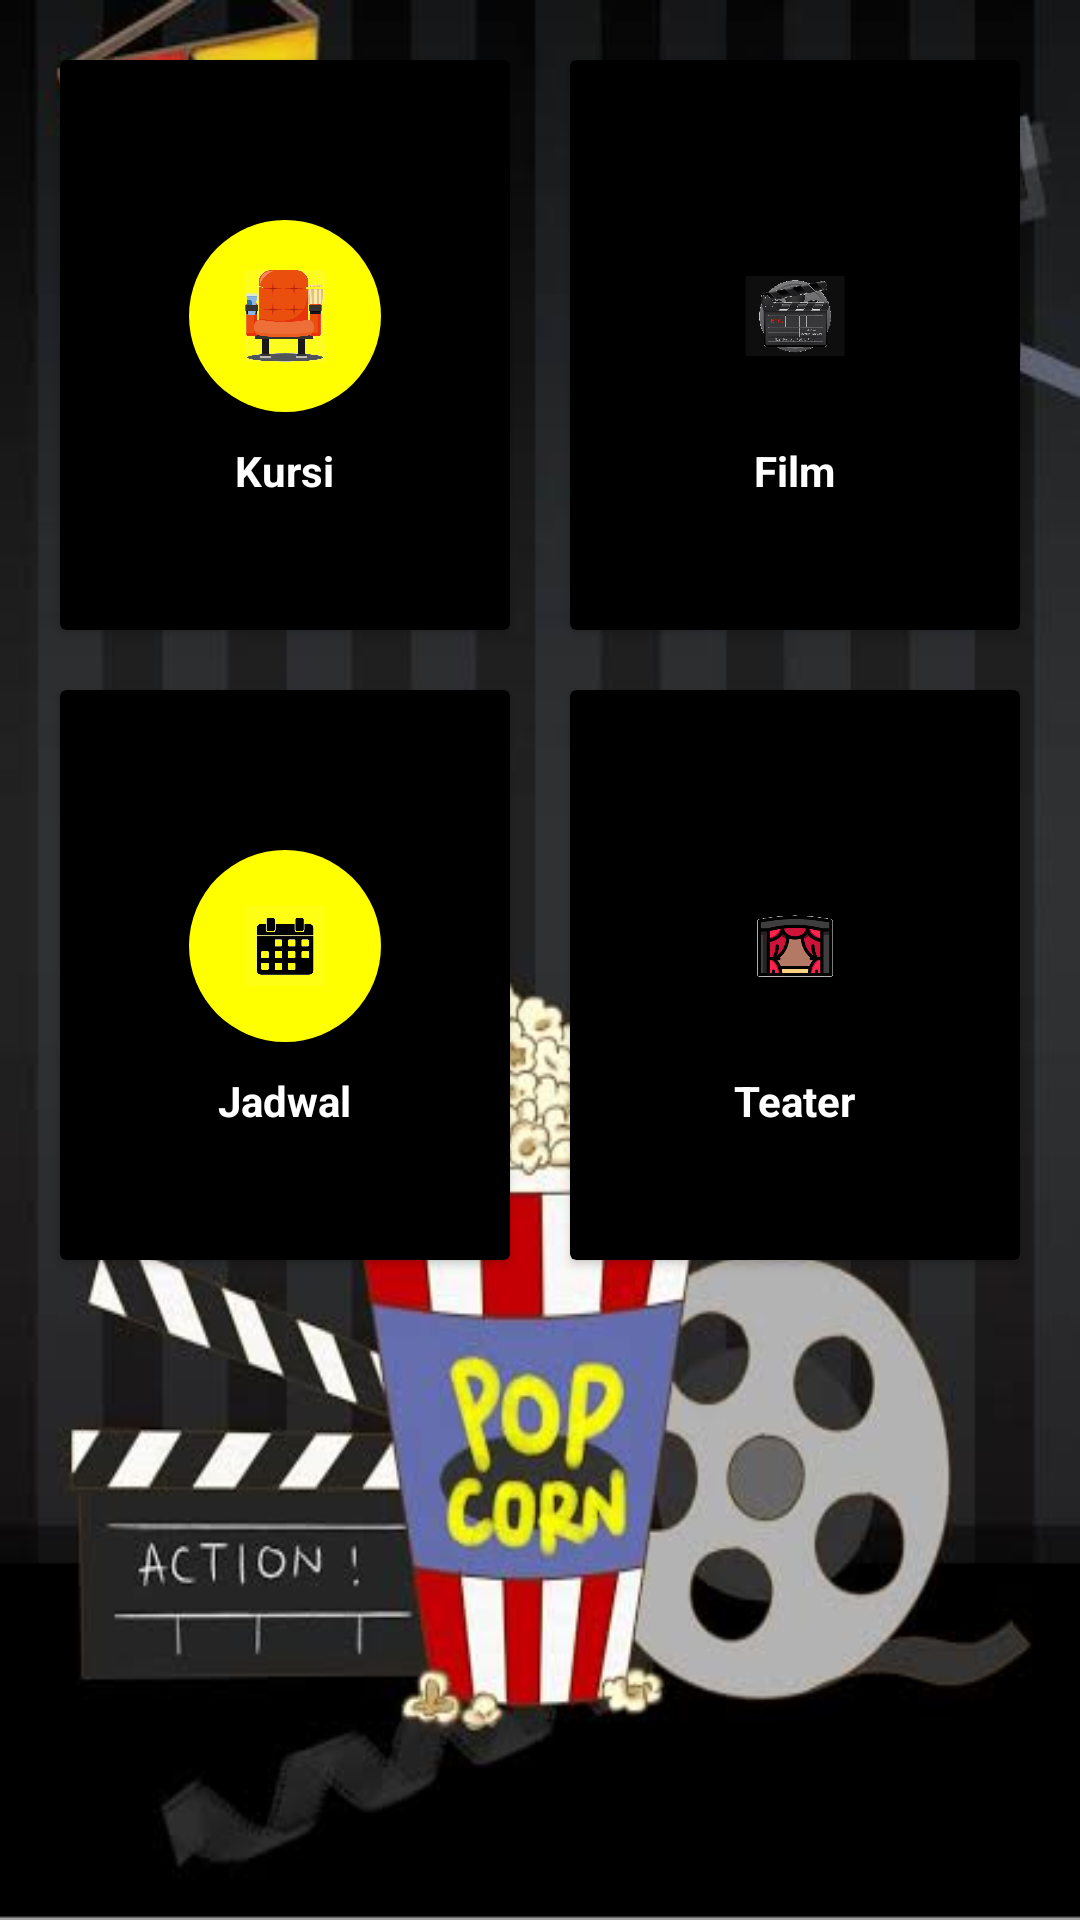

Layout XML and referenced resources for this Android screen:
<!-- AndroidManifest.xml: application theme Theme.BioskopApp -->
<!-- res/layout/activity_main.xml -->
<?xml version="1.0" encoding="utf-8"?>
<LinearLayout xmlns:android="http://schemas.android.com/apk/res/android"
    xmlns:app="http://schemas.android.com/apk/res-auto"
    xmlns:tools="http://schemas.android.com/tools"
    android:layout_width="match_parent"
    android:layout_height="match_parent"
    android:background="@drawable/latar"
    tools:context=".MainActivity"
    android:orientation="vertical"
    android:padding="10dp">

    <LinearLayout
        android:layout_width="match_parent"
        android:layout_height="wrap_content"
        android:orientation="horizontal"
        android:gravity="center"
        android:clipToPadding="false">
        
        <androidx.cardview.widget.CardView
            android:id="@+id/btn_kursi"
            android:layout_width="150dp"
            android:layout_height="190dp"
            android:layout_margin="10dp"
            android:foreground="?attr/selectableItemBackground"
            android:backgroundTint="@color/black"
            android:clickable="true">

            <LinearLayout
                android:layout_width="wrap_content"
                android:layout_height="match_parent"
                android:orientation="vertical"
                android:gravity="center"
                android:layout_gravity="center">
                <ImageView
                    android:layout_width="64dp"
                    android:layout_height="64dp"
                    android:background="@drawable/btn_menu_shape_kursi"
                    android:padding="10dp"
                    android:layout_marginTop="10dp"
                    android:src="@drawable/kursi"/>
                <TextView
                    android:layout_width="wrap_content"
                    android:layout_height="wrap_content"
                    android:textStyle="bold"
                    android:layout_marginTop="10dp"
                    android:text="Kursi"
                    android:textColor="@color/white"/>
            </LinearLayout>
        </androidx.cardview.widget.CardView>
        
        <androidx.cardview.widget.CardView
            android:id="@+id/btn_film"
            android:layout_width="150dp"
            android:layout_height="190dp"
            android:layout_margin="10dp"
            android:foreground="?attr/selectableItemBackground"
            android:backgroundTint="@color/black"
            android:clickable="true">

            <LinearLayout
                android:layout_width="wrap_content"
                android:layout_height="match_parent"
                android:orientation="vertical"
                android:gravity="center"
                android:layout_gravity="center">
                <ImageView
                    android:layout_width="64dp"
                    android:layout_height="64dp"
                    android:background="@drawable/btn_menu_shape_film"
                    android:padding="10dp"
                    android:layout_marginTop="10dp"
                    android:src="@drawable/film"/>
                <TextView
                    android:layout_width="wrap_content"
                    android:layout_height="wrap_content"
                    android:textStyle="bold"
                    android:layout_marginTop="10dp"
                    android:text="Film"
                    android:textColor="@color/white"/>
            </LinearLayout>
        </androidx.cardview.widget.CardView>
    </LinearLayout>
    <LinearLayout
        android:layout_width="match_parent"
        android:layout_height="wrap_content"
        android:orientation="horizontal"
        android:gravity="center"
        android:clipToPadding="false">
        
        <androidx.cardview.widget.CardView
            android:id="@+id/btn_jadwal"
            android:layout_width="150dp"
            android:layout_height="190dp"
            android:layout_margin="10dp"
            android:foreground="?attr/selectableItemBackground"
            android:backgroundTint="@color/black"
            android:clickable="true">

            <LinearLayout
                android:layout_width="wrap_content"
                android:layout_height="match_parent"
                android:orientation="vertical"
                android:gravity="center"
                android:layout_gravity="center">
                <ImageView
                    android:layout_width="64dp"
                    android:layout_height="64dp"
                    android:background="@drawable/btn_menu_shape_kursi"
                    android:padding="10dp"
                    android:layout_marginTop="10dp"
                    android:src="@drawable/calender"/>
                <TextView
                    android:layout_width="wrap_content"
                    android:layout_height="wrap_content"
                    android:textStyle="bold"
                    android:layout_marginTop="10dp"
                    android:text="Jadwal"
                    android:textColor="@color/white"/>
            </LinearLayout>
        </androidx.cardview.widget.CardView>
        
        <androidx.cardview.widget.CardView
            android:id="@+id/btn_teater"
            android:layout_width="150dp"
            android:layout_height="190dp"
            android:layout_margin="10dp"
            android:foreground="?attr/selectableItemBackground"
            android:backgroundTint="@color/black"
            android:clickable="true">

            <LinearLayout
                android:layout_width="wrap_content"
                android:layout_height="match_parent"
                android:orientation="vertical"
                android:gravity="center"
                android:layout_gravity="center">
                <ImageView
                    android:layout_width="64dp"
                    android:layout_height="64dp"
                    android:background="@drawable/btn_menu_shape_film"
                    android:padding="10dp"
                    android:layout_marginTop="10dp"
                    android:src="@drawable/teater"/>
                <TextView
                    android:layout_width="wrap_content"
                    android:layout_height="wrap_content"
                    android:textStyle="bold"
                    android:layout_marginTop="10dp"
                    android:text="Teater"
                    android:textColor="@color/white"/>
            </LinearLayout>
        </androidx.cardview.widget.CardView>
    </LinearLayout>
</LinearLayout>
<!-- resources referenced by this layout -->
<resources>
  <color name="black">#FF000000</color>
  <color name="white">#FFFFFFFF</color>
  <!-- drawable btn_menu_shape_kursi (drawable-v24) -->
  <?xml version="1.0" encoding="utf-8"?>
  <shape xmlns:android="http://schemas.android.com/apk/res/android"
      android:shape="oval">
  <solid android:color="@color/yellow"/>
  </shape>
  <!-- drawable calender: png bitmap (drawable-v24, 64752 bytes) -->
  <!-- drawable film: png bitmap (drawable-v24, 278812 bytes) -->
  <!-- drawable kursi: png bitmap (drawable-v24, 355319 bytes) -->
  <!-- drawable latar: jpeg bitmap (drawable-v24, 24809 bytes) -->
  <!-- drawable teater: png bitmap (drawable-v24, 106759 bytes) -->
  <style name="Theme.BioskopApp" parent="Theme.MaterialComponents.DayNight.DarkActionBar">
          
          <item name="colorPrimary">@color/purple_500</item>
          <item name="colorPrimaryVariant">@color/purple_700</item>
          <item name="colorOnPrimary">@color/white</item>
          
          <item name="colorSecondary">@color/teal_200</item>
          <item name="colorSecondaryVariant">@color/teal_700</item>
          <item name="colorOnSecondary">@color/black</item>
          
          <item name="android:statusBarColor" tools:targetApi="l">?attr/colorPrimaryVariant</item>
          
      </style>
  <color name="yellow">#FFFF00</color>
  <color name="purple_500">#FF6200EE</color>
  <color name="purple_700">#FF3700B3</color>
  <color name="teal_200">#FF03DAC5</color>
  <color name="teal_700">#FF018786</color>
</resources>
